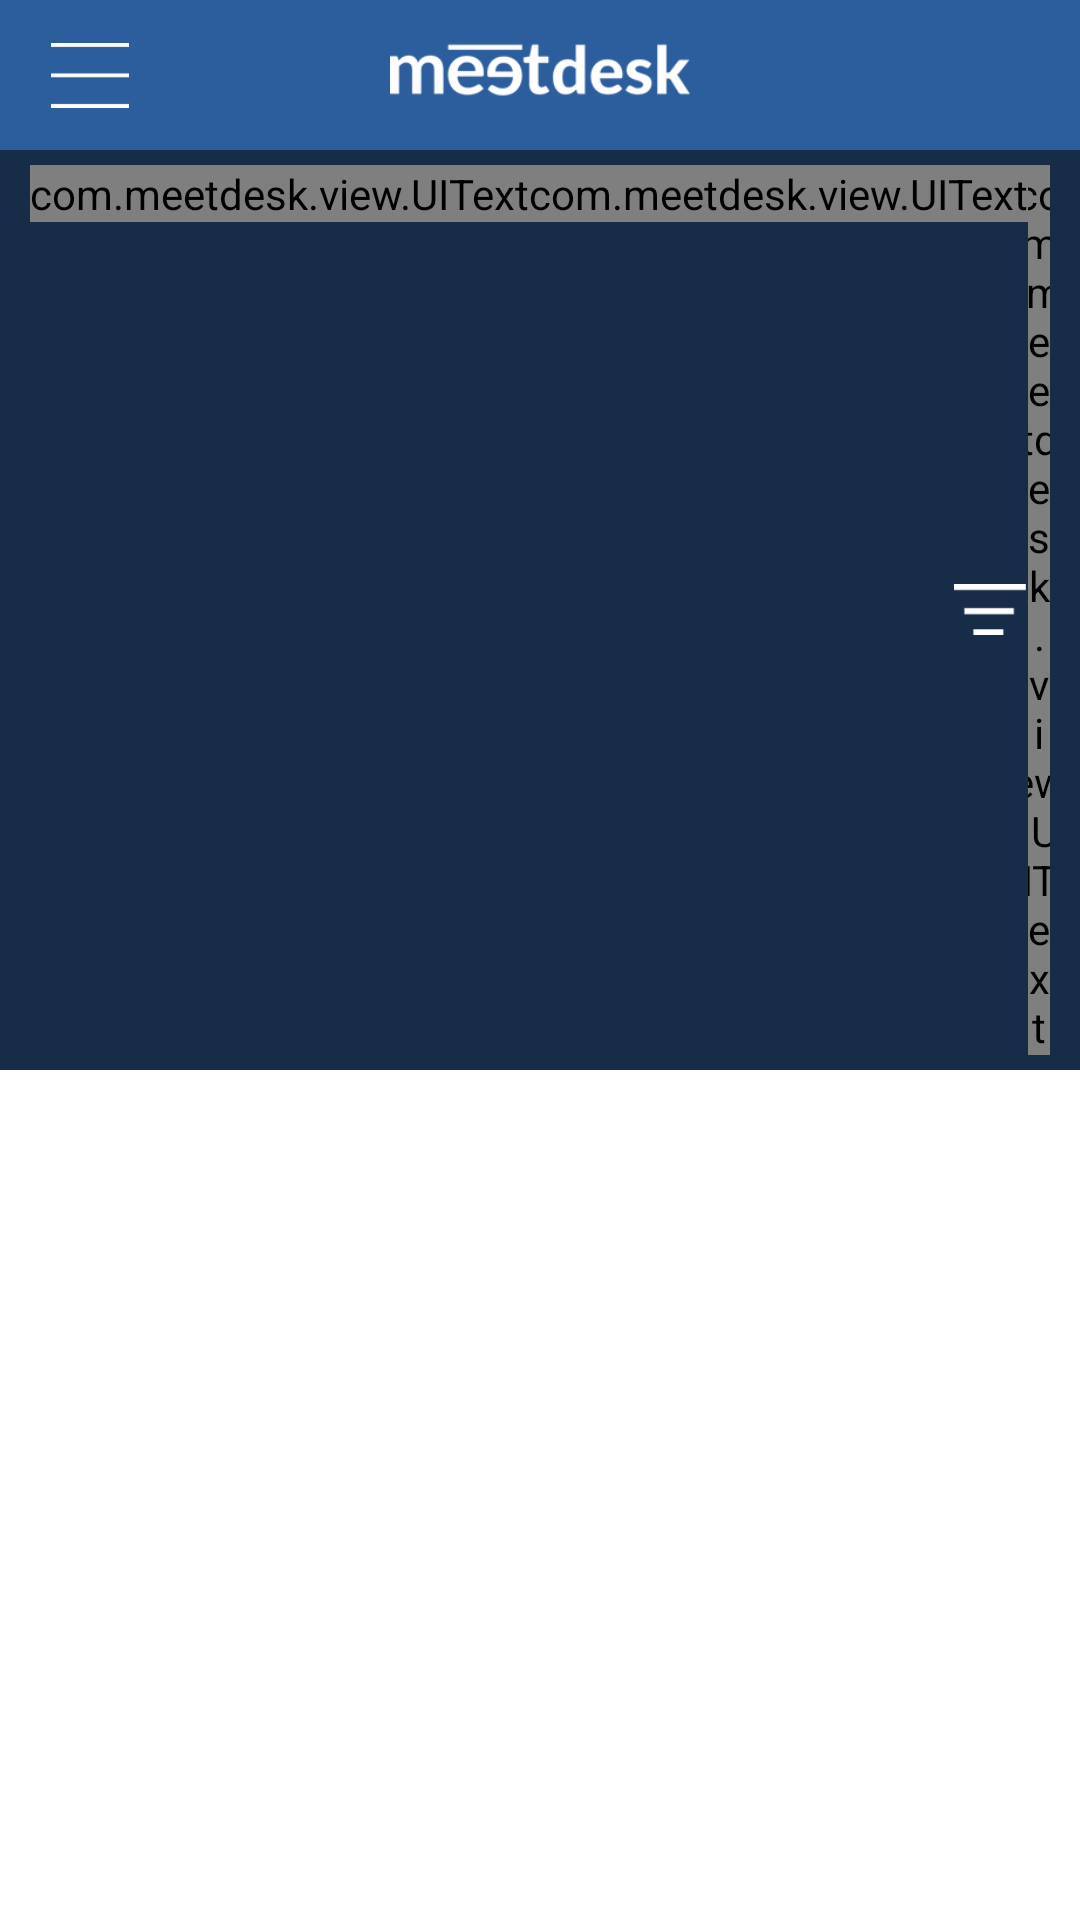

Write the Android layout XML for this screen, with the resource values it uses.
<!-- AndroidManifest.xml: application theme Theme.AppCompat.NoActionBar -->
<!-- res/layout/fragment_home.xml -->
<?xml version="1.0" encoding="utf-8"?>
<LinearLayout xmlns:android="http://schemas.android.com/apk/res/android"
    xmlns:app="http://schemas.android.com/apk/res-auto"
    android:orientation="vertical"
    android:layout_width="match_parent"
    android:layout_height="match_parent"
    android:background="@color/base_white">

    <RelativeLayout
        android:layout_width="match_parent"
        android:layout_height="50dp"
        android:background="@color/base_blue"
        android:paddingLeft="10dp"
        android:paddingRight="10dp">

        <ImageButton
            android:layout_width="40dp"
            android:layout_height="40dp"
            android:src="@drawable/icon_menu_white"
            android:scaleType="centerInside"
            android:layout_alignParentLeft="true"
            android:contentDescription="@string/app_name"
            android:layout_centerVertical="true"
            android:padding="7dp"
            android:background="@android:color/transparent"
            android:adjustViewBounds="true"
            android:id="@+id/home_imagebutton_menu"/>

        <ImageView
            android:layout_width="100dp"
            android:layout_height="wrap_content"
            android:layout_centerInParent="true"
            android:scaleType="centerInside"
            android:contentDescription="@string/app_name"
            android:src="@drawable/logo_white_256"/>

        <ImageButton
            android:layout_width="40dp"
            android:layout_height="40dp"
            android:scaleType="centerInside"
            android:background="@android:color/transparent"
            android:contentDescription="@string/app_name"
            android:padding="8dp"
            android:src="@drawable/icon_home_select_room"
            android:layout_alignParentRight="true"
            android:layout_centerVertical="true"
            android:id="@+id/home_imagebutton_select_room"
            android:visibility="gone"/>
    </RelativeLayout>

    <RelativeLayout
        android:layout_width="match_parent"
        android:layout_height="wrap_content"
        android:background="@color/base_blue_darker"
        android:paddingLeft="10dp"
        android:paddingTop="5dp"
        android:paddingRight="10dp"
        android:paddingBottom="5dp">

        <LinearLayout
            android:layout_width="wrap_content"
            android:layout_height="wrap_content"
            android:orientation="horizontal"
            android:layout_centerInParent="true">

            <com.meetdesk.view.UIText
                android:layout_width="wrap_content"
                android:layout_height="wrap_content"
                android:textColor="@color/base_white"
                android:textSize="16sp"
                android:text="JAKARTA"
                android:id="@+id/home_text_location"/>

            <com.meetdesk.view.UIText
                android:layout_width="wrap_content"
                android:layout_height="wrap_content"
                android:textColor="@color/base_white"
                android:textSize="16sp"
                android:text=" - "
                android:id="@+id/home_location_split"/>

            <com.meetdesk.view.UIText
                android:layout_width="wrap_content"
                android:layout_height="wrap_content"
                android:textColor="@color/base_text_normal"
                android:textSize="16sp"
                android:text="Coworking Space"
                android:id="@+id/home_text_category_place"/>

        </LinearLayout>

        <ImageButton
            android:layout_width="40dp"
            android:layout_height="40dp"
            android:adjustViewBounds="true"
            android:scaleType="centerInside"
            android:background="@android:color/transparent"
            android:src="@drawable/icon_home_select_place"
            android:layout_alignParentRight="true"
            android:layout_centerVertical="true"
            android:padding="8dp"
            android:id="@+id/home_imagebutton_select_place"/>

    </RelativeLayout>

    <android.support.v7.widget.RecyclerView
        android:layout_width="match_parent"
        android:layout_height="match_parent"
        android:id="@+id/home_recycler"
        android:padding="0dp"
        android:listSelector="@android:color/transparent"
        android:background="@android:color/transparent"
        android:scrollbars="none"/>


</LinearLayout>
<!-- resources referenced by this layout -->
<resources>
  <color name="base_blue">#2c5d9c</color>
  <color name="base_blue_darker">#172c47</color>
  <color name="base_text_normal">#7c7c7c</color>
  <color name="base_white">#FFFFFF</color>
  <!-- drawable icon_home_select_place: png bitmap (drawable, 3403 bytes) -->
  <!-- drawable icon_home_select_room: png bitmap (drawable, 5315 bytes) -->
  <!-- drawable icon_menu_white: png bitmap (drawable, 3112 bytes) -->
  <!-- drawable logo_white_256: png bitmap (drawable, 11665 bytes) -->
  <string name="app_name">Meetdesk</string>
</resources>
